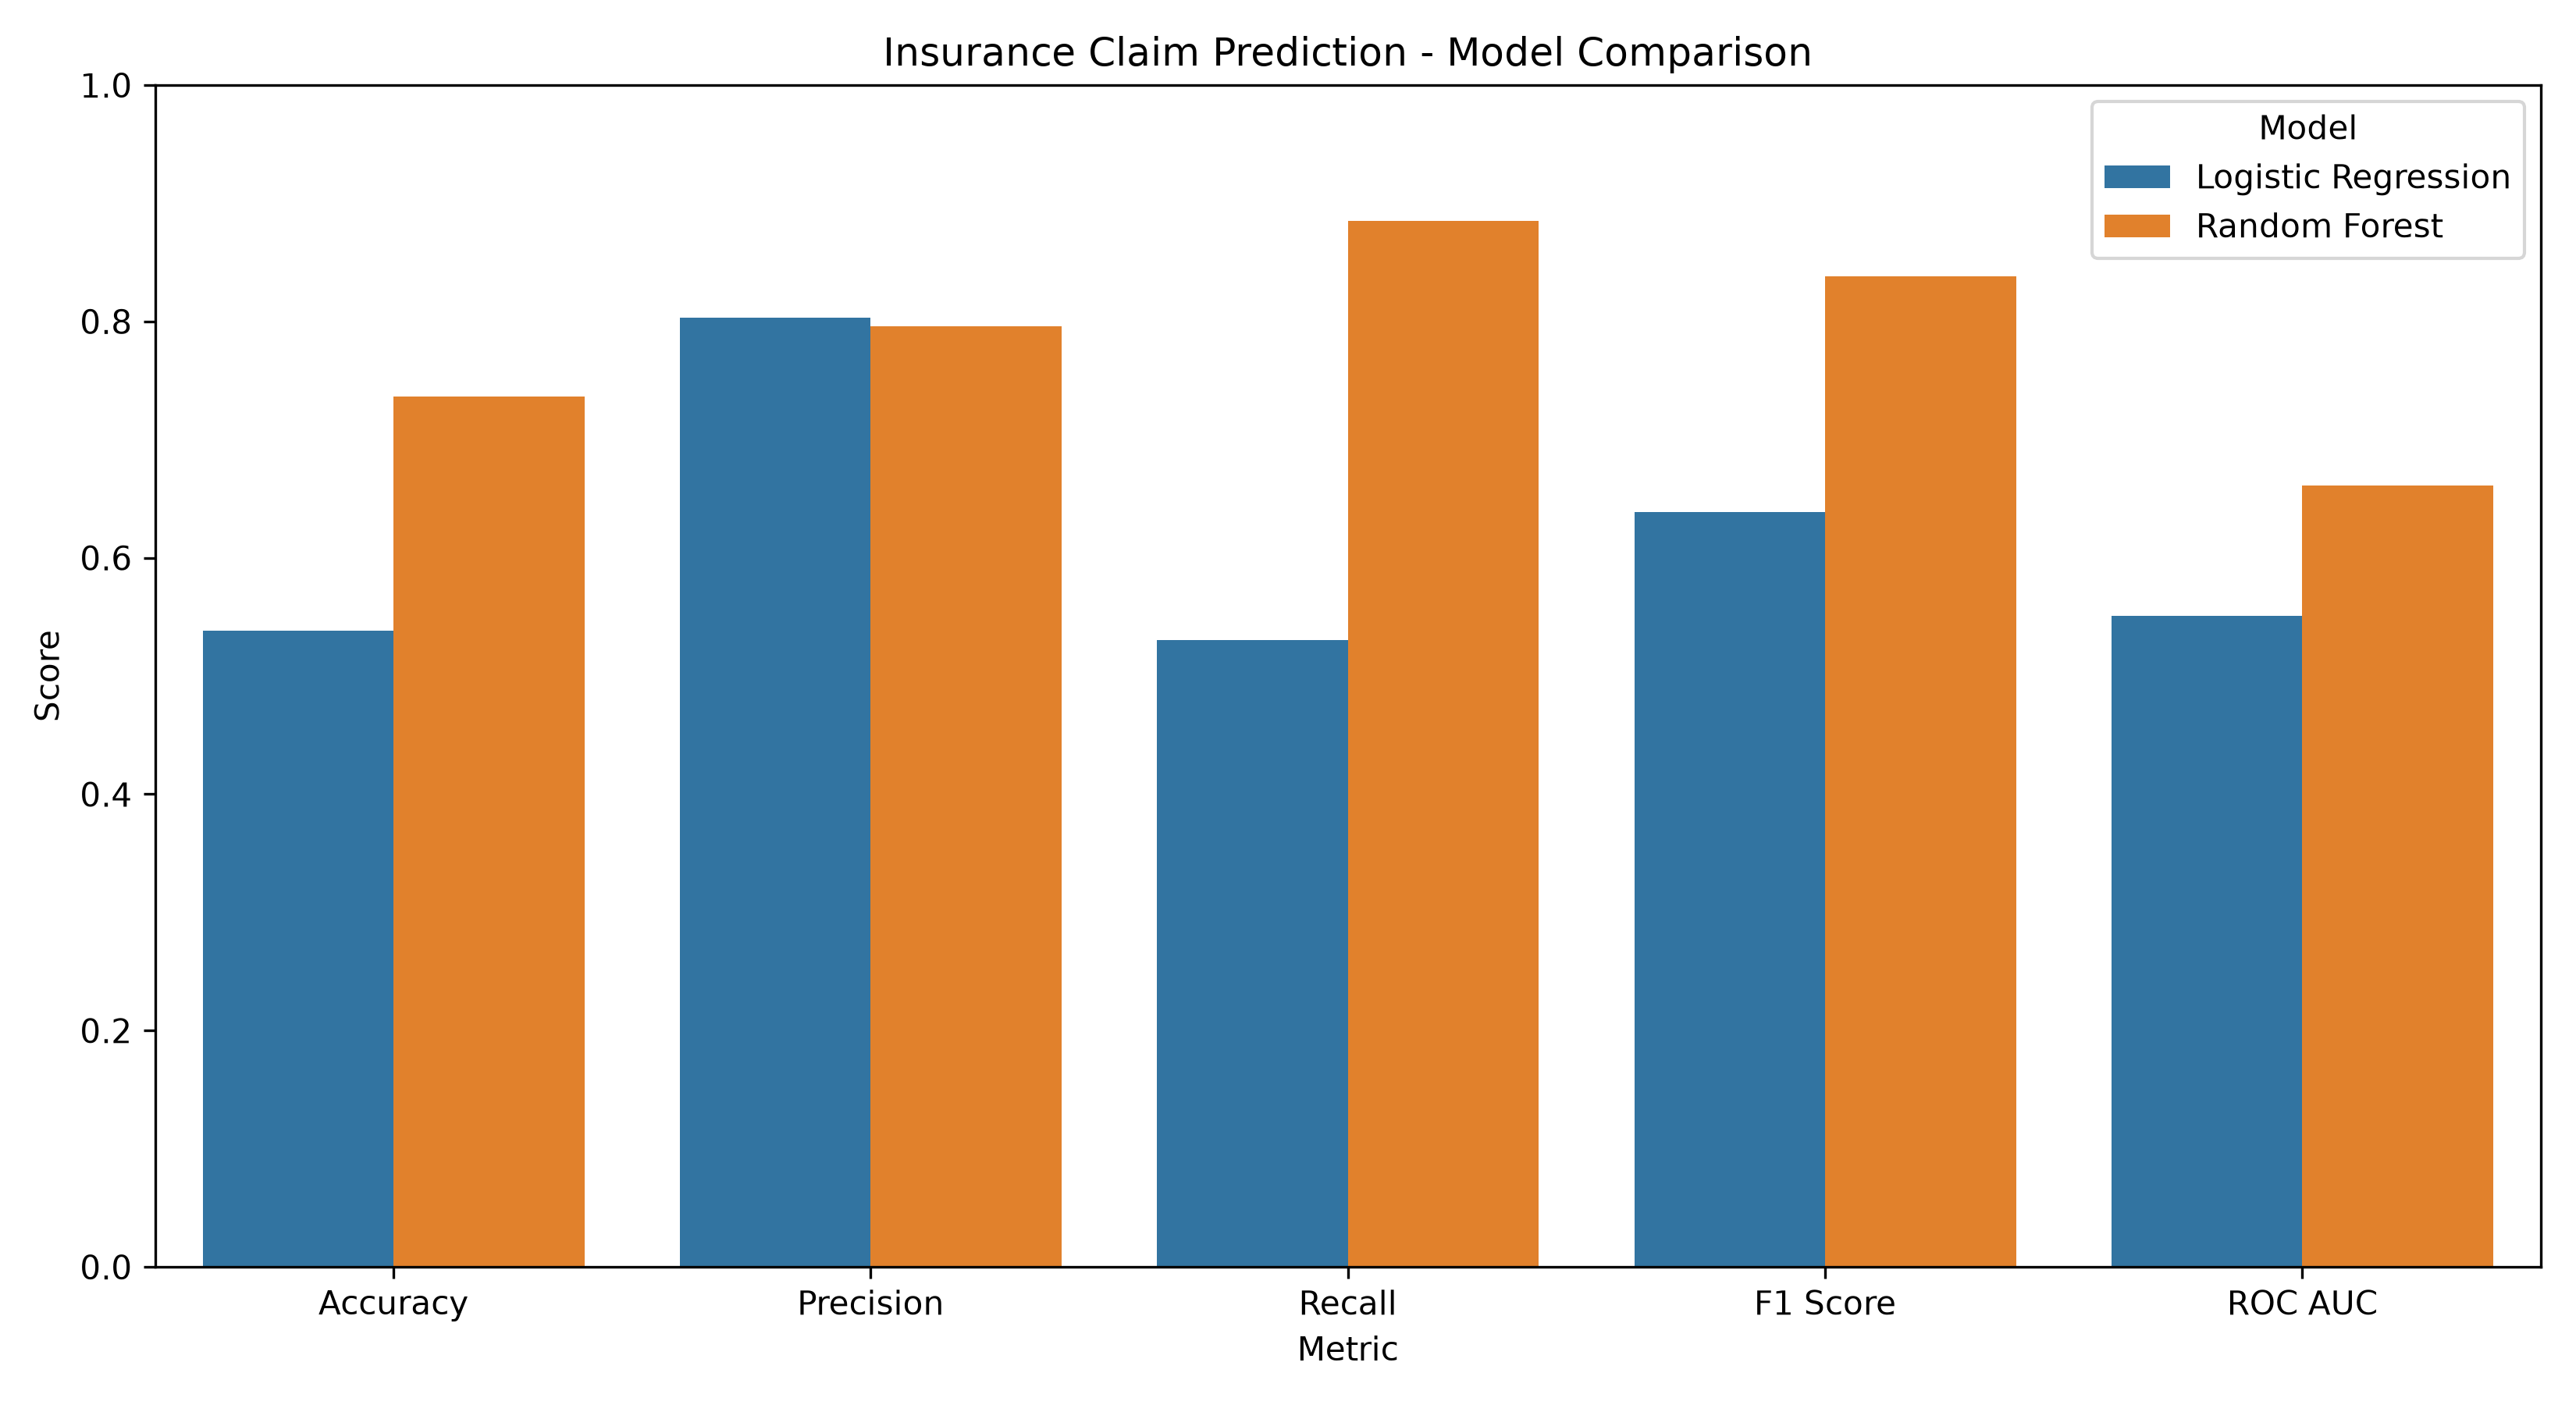

Source data for this figure (header and first rows):
Model, Accuracy, Precision, Recall, F1 Score, ROC AUC
Logistic Regression, 0.5383, 0.8033, 0.5303, 0.6389, 0.5507
Random Forest, 0.7367, 0.7957, 0.8853, 0.8381, 0.6612
